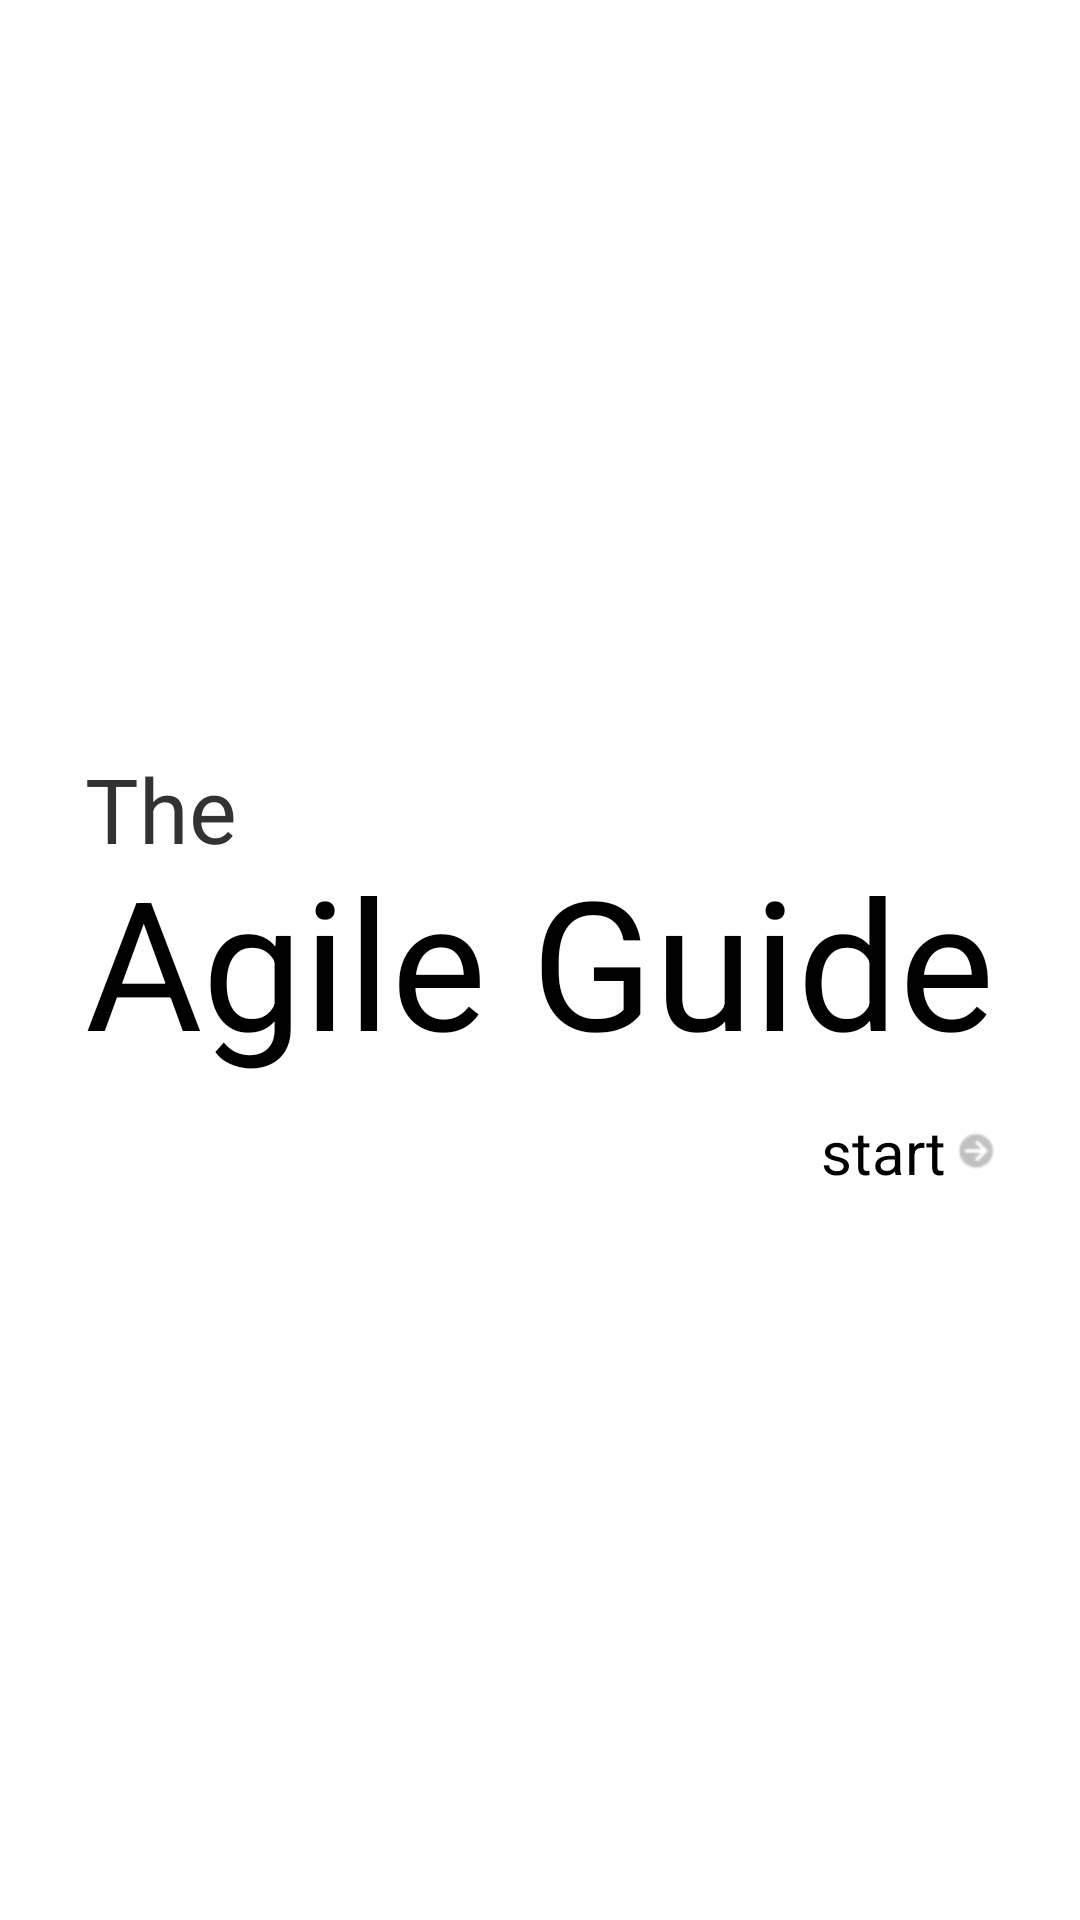

Produce the Android XML layout that renders to this screen, including the resource entries it uses.
<!-- AndroidManifest.xml: activity theme android:Theme.Light.NoTitleBar.Fullscreen -->
<!-- res/layout/activity_main.xml -->
<?xml version="1.0" encoding="utf-8"?>
<RelativeLayout xmlns:android="http://schemas.android.com/apk/res/android"
              android:layout_width="fill_parent"
              android:layout_height="fill_parent">


    <TextView
            android:layout_width="wrap_content"
            android:layout_height="wrap_content"
            android:layout_centerInParent="true"
            android:textAppearance="?android:attr/textAppearanceLarge"
            android:textSize="60sp"
            android:text="@string/intro_title_center"
            android:id="@+id/intro_title_center"
            android:padding="10dp"
            />

        <TextView
                android:layout_width="wrap_content"
                android:layout_height="wrap_content"
                android:textSize="30sp"
                android:text="@string/intro_title_top"
                android:id="@+id/intro_title_top"
                android:layout_above="@+id/intro_title_center"
                android:layout_alignParentBottom="false"
                android:layout_alignParentRight="false"
                android:layout_alignParentEnd="false"
                android:layout_alignLeft="@+id/intro_title_center"
                android:padding="10dp"
                android:layout_marginBottom="-30dp"/>

    <Button
            android:background="?android:attr/selectableItemBackground"
            android:layout_width="wrap_content"
            android:layout_height="wrap_content"
            android:textSize="20sp"
            android:text="@string/intro_title_start"
            android:id="@+id/intro_title_start"
            android:layout_below="@+id/intro_title_center"
            android:layout_alignRight="@+id/intro_title_center"
            android:drawableRight="@drawable/next3"
            android:onClick="startGuide"
            android:padding="10dp"
            android:layout_marginTop="-10dp"/>

</RelativeLayout>
<!-- resources referenced by this layout -->
<resources>
  <!-- drawable next3: png bitmap (drawable-hdpi, 3214 bytes) -->
  <string name="intro_title_center">Agile Guide</string>
  <string name="intro_title_start">start</string>
  <string name="intro_title_top">The</string>
</resources>
